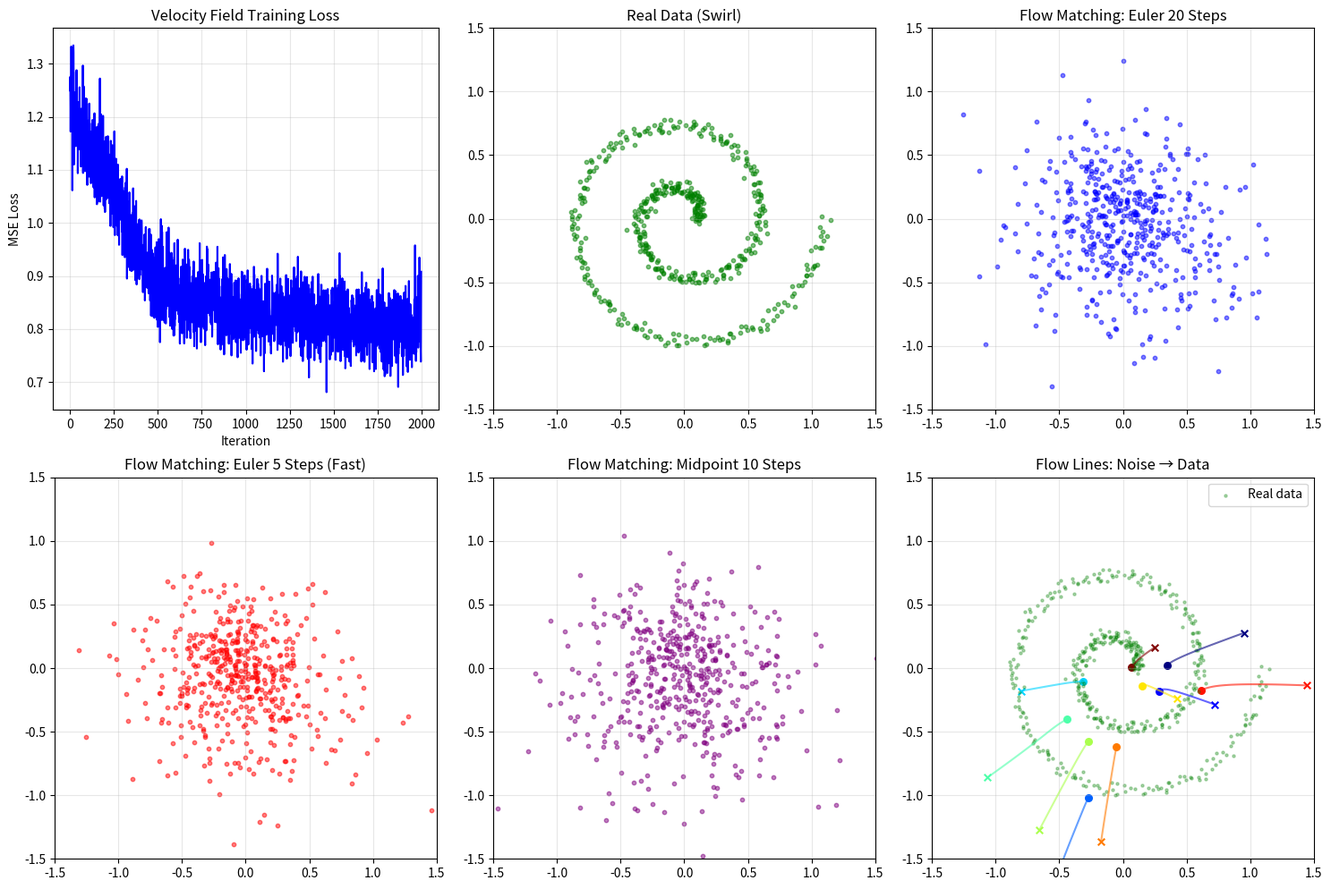

The script that saved this image: (Note: this script raises an exception after producing the figure.)
"""
Phase 40: Flow Matching & Diffusion Transformers

This script demonstrates flow matching using only NumPy.

We build:
1. A dataset of 2D points forming a swirl pattern
2. A small MLP that learns the velocity field for rectified flow
3. ODE sampling with Euler and midpoint methods
4. Visualization of flow lines from noise to data
5. Comparison: flow matching steps vs. DDPM steps

Why NumPy? So every velocity prediction and ODE step is visible.
"""

import numpy as np
import matplotlib
matplotlib.use('Agg')
import matplotlib.pyplot as plt

# ============================================================================
# 1. DATASET: 2D SWIRL
# ============================================================================
# We create points arranged in a swirl pattern.
# The flow matching model will learn to transform Gaussian noise into this swirl.
# ============================================================================

np.random.seed(42)
n_samples = 500
theta = np.linspace(0, 4*np.pi, n_samples)
r = theta / (4*np.pi) + 0.1
X_data = np.column_stack([r * np.cos(theta), r * np.sin(theta)])
X_data += np.random.randn(n_samples, 2) * 0.03

print("=" * 70)
print("PHASE 40: FLOW MATCHING & DIFFUSION TRANSFORMERS")
print("=" * 70)
print(f"Dataset: {n_samples} points in a 2D swirl pattern")
print("Task: Learn velocity field that transforms noise into the swirl.")
print()

# ============================================================================
# 2. FLOW MATCHING MLP
# ============================================================================
# The model predicts velocity v(x_t, t) given current position x_t and time t.
# For rectified flow, the target velocity is u = x_1 - x_0 (noise - data).
# ============================================================================

class VelocityMLP:
    def __init__(self, input_dim=2, hidden_dim=64):
        # Input is [x, y, t] — 3 dimensions
        self.W1 = np.random.randn(3, hidden_dim) * 0.1
        self.b1 = np.zeros((1, hidden_dim))
        self.W2 = np.random.randn(hidden_dim, hidden_dim) * 0.1
        self.b2 = np.zeros((1, hidden_dim))
        self.W3 = np.random.randn(hidden_dim, 2) * 0.1
        self.b3 = np.zeros((1, 2))

    def forward(self, x, t):
        # x: (batch, 2), t: (batch, 1)
        inp = np.hstack([x, t])  # (batch, 3)
        self.h1 = np.maximum(inp @ self.W1 + self.b1, 0)
        self.h2 = np.maximum(self.h1 @ self.W2 + self.b2, 0)
        self.out = self.h2 @ self.W3 + self.b3
        return self.out

    def train_step(self, x_data, lr=0.001):
        # For each data point, sample a random noise point and random t
        batch_size = x_data.shape[0]
        x_1 = np.random.randn(batch_size, 2)  # noise
        t = np.random.rand(batch_size, 1)     # uniform in [0, 1]

        # Interpolate: x_t = (1-t) * x_0 + t * x_1
        x_t = (1 - t) * x_data + t * x_1

        # Target velocity (constant for rectified flow)
        u_target = x_1 - x_data

        # Forward
        v_pred = self.forward(x_t, t)

        # Loss: MSE between predicted and target velocity
        loss = np.mean((v_pred - u_target) ** 2)

        # Backprop (simplified)
        grad_out = 2 * (v_pred - u_target) / batch_size
        dW3 = self.h2.T @ grad_out
        db3 = np.sum(grad_out, axis=0, keepdims=True)
        grad_h2 = grad_out @ self.W3.T * (self.h2 > 0)
        dW2 = self.h1.T @ grad_h2
        db2 = np.sum(grad_h2, axis=0, keepdims=True)
        grad_h1 = grad_h2 @ self.W2.T * (self.h1 > 0)
        dW1 = np.hstack([x_t, t]).T @ grad_h1
        db1 = np.sum(grad_h1, axis=0, keepdims=True)

        # Update
        self.W1 -= lr * dW1
        self.b1 -= lr * db1
        self.W2 -= lr * dW2
        self.b2 -= lr * db2
        self.W3 -= lr * dW3
        self.b3 -= lr * db3

        return loss


model = VelocityMLP()
print("Training velocity field...")
losses = []
for epoch in range(2000):
    loss = model.train_step(X_data, lr=0.005)
    losses.append(loss)
    if (epoch + 1) % 400 == 0:
        print(f"  Epoch {epoch+1}, Loss: {loss:.6f}")

print(f"Final loss: {losses[-1]:.6f}")
print()

# ============================================================================
# 3. SAMPLING WITH ODE SOLVERS
# ============================================================================

def sample_euler(model, n_samples, n_steps=20):
    """Euler method sampling."""
    x = np.random.randn(n_samples, 2)  # start from noise (t=1)
    dt = 1.0 / n_steps
    for i in range(n_steps):
        t = 1.0 - i * dt
        t_batch = np.full((n_samples, 1), t)
        v = model.forward(x, t_batch)
        x = x - v * dt  # integrate backward from t=1 to t=0
    return x


def sample_midpoint(model, n_samples, n_steps=10):
    """Midpoint method sampling."""
    x = np.random.randn(n_samples, 2)
    dt = 1.0 / n_steps
    for i in range(n_steps):
        t = 1.0 - i * dt
        t_batch = np.full((n_samples, 1), t)

        # k1 = v(x_t, t)
        k1 = model.forward(x, t_batch)

        # k2 = v(x_t - 0.5*dt*k1, t - 0.5*dt)
        x_mid = x - 0.5 * dt * k1
        t_mid = np.full((n_samples, 1), t - 0.5 * dt)
        k2 = model.forward(x_mid, t_mid)

        x = x - dt * k2
    return x


print("Generating samples...")
samples_euler_20 = sample_euler(model, 500, n_steps=20)
samples_euler_5 = sample_euler(model, 500, n_steps=5)
samples_midpoint_10 = sample_midpoint(model, 500, n_steps=10)
print("Done.")
print()

# ============================================================================
# 4. VISUALIZATION
# ============================================================================

fig, axes = plt.subplots(2, 3, figsize=(15, 10))

# ---- Plot 1: Training Loss ----
ax = axes[0, 0]
ax.plot(losses, linewidth=1.5, color='blue')
ax.set_xlabel('Iteration')
ax.set_ylabel('MSE Loss')
ax.set_title('Velocity Field Training Loss')
ax.grid(True, alpha=0.3)

# ---- Plot 2: Real Data ----
ax = axes[0, 1]
ax.scatter(X_data[:, 0], X_data[:, 1], s=10, alpha=0.5, color='green')
ax.set_title('Real Data (Swirl)')
ax.set_xlim(-1.5, 1.5)
ax.set_ylim(-1.5, 1.5)
ax.set_aspect('equal')
ax.grid(True, alpha=0.3)

# ---- Plot 3: Euler 20 steps ----
ax = axes[0, 2]
ax.scatter(samples_euler_20[:, 0], samples_euler_20[:, 1], s=10, alpha=0.5, color='blue')
ax.set_title('Flow Matching: Euler 20 Steps')
ax.set_xlim(-1.5, 1.5)
ax.set_ylim(-1.5, 1.5)
ax.set_aspect('equal')
ax.grid(True, alpha=0.3)

# ---- Plot 4: Euler 5 steps ----
ax = axes[1, 0]
ax.scatter(samples_euler_5[:, 0], samples_euler_5[:, 1], s=10, alpha=0.5, color='red')
ax.set_title('Flow Matching: Euler 5 Steps (Fast)')
ax.set_xlim(-1.5, 1.5)
ax.set_ylim(-1.5, 1.5)
ax.set_aspect('equal')
ax.grid(True, alpha=0.3)

# ---- Plot 5: Midpoint 10 steps ----
ax = axes[1, 1]
ax.scatter(samples_midpoint_10[:, 0], samples_midpoint_10[:, 1], s=10, alpha=0.5, color='purple')
ax.set_title('Flow Matching: Midpoint 10 Steps')
ax.set_xlim(-1.5, 1.5)
ax.set_ylim(-1.5, 1.5)
ax.set_aspect('equal')
ax.grid(True, alpha=0.3)

# ---- Plot 6: Flow Lines ----
ax = axes[1, 2]
# Sample a few trajectories
n_traj = 10
colors = plt.cm.jet(np.linspace(0, 1, n_traj))
for i in range(n_traj):
    x = np.random.randn(1, 2)
    traj = [x.copy()]
    n_steps = 30
    dt = 1.0 / n_steps
    for step in range(n_steps):
        t = 1.0 - step * dt
        t_batch = np.array([[t]])
        v = model.forward(x, t_batch)
        x = x - v * dt
        traj.append(x.copy())
    traj = np.array(traj).squeeze()
    ax.plot(traj[:, 0], traj[:, 1], color=colors[i], alpha=0.6, linewidth=1.5)
    ax.scatter(traj[0, 0], traj[0, 1], color=colors[i], s=30, marker='x')  # start (noise)
    ax.scatter(traj[-1, 0], traj[-1, 1], color=colors[i], s=30, marker='o')  # end (data)

ax.scatter(X_data[:, 0], X_data[:, 1], s=5, alpha=0.3, color='green', label='Real data')
ax.set_title('Flow Lines: Noise → Data')
ax.set_xlim(-1.5, 1.5)
ax.set_ylim(-1.5, 1.5)
ax.set_aspect('equal')
ax.legend()
ax.grid(True, alpha=0.3)

plt.tight_layout()
plt.savefig('src/phase40/flow_matching.png', dpi=150, bbox_inches='tight')
print("Saved visualization: src/phase40/flow_matching.png")
plt.close()

# ============================================================================
# 5. SUMMARY
# ============================================================================
print("=" * 70)
print("SUMMARY")
print("=" * 70)
print("Flow matching learns a velocity field that transforms noise into data.")
print(f"Training: {len(losses)} iterations, final MSE loss = {losses[-1]:.6f}")
print()
print("Sampling methods:")
print("  Euler 20 steps: smooth, accurate generation")
print("  Euler 5 steps:  faster but slightly noisier")
print("  Midpoint 10 steps: good accuracy with fewer evaluations")
print()
print("Key observations:")
print("1. Rectified flow uses straight-line paths: x_t = (1-t)*data + t*noise")
print("2. Target velocity is constant: u = noise - data")
print("3. The model learns to predict this velocity field.")
print("4. ODE solvers integrate the velocity field from noise back to data.")
print("5. Flow matching needs ~20 steps vs. DDPM's ~1000 steps.")
print()
print("This demonstrates the core idea of flow matching:")
print("- Direct velocity prediction instead of noise prediction")
print("- Straight-line paths simplify learning and sampling")
print("- ODE solvers enable fast, adaptive generation")
print("- Modern generative models (SD3, Flux) use this approach")
print("=" * 70)
